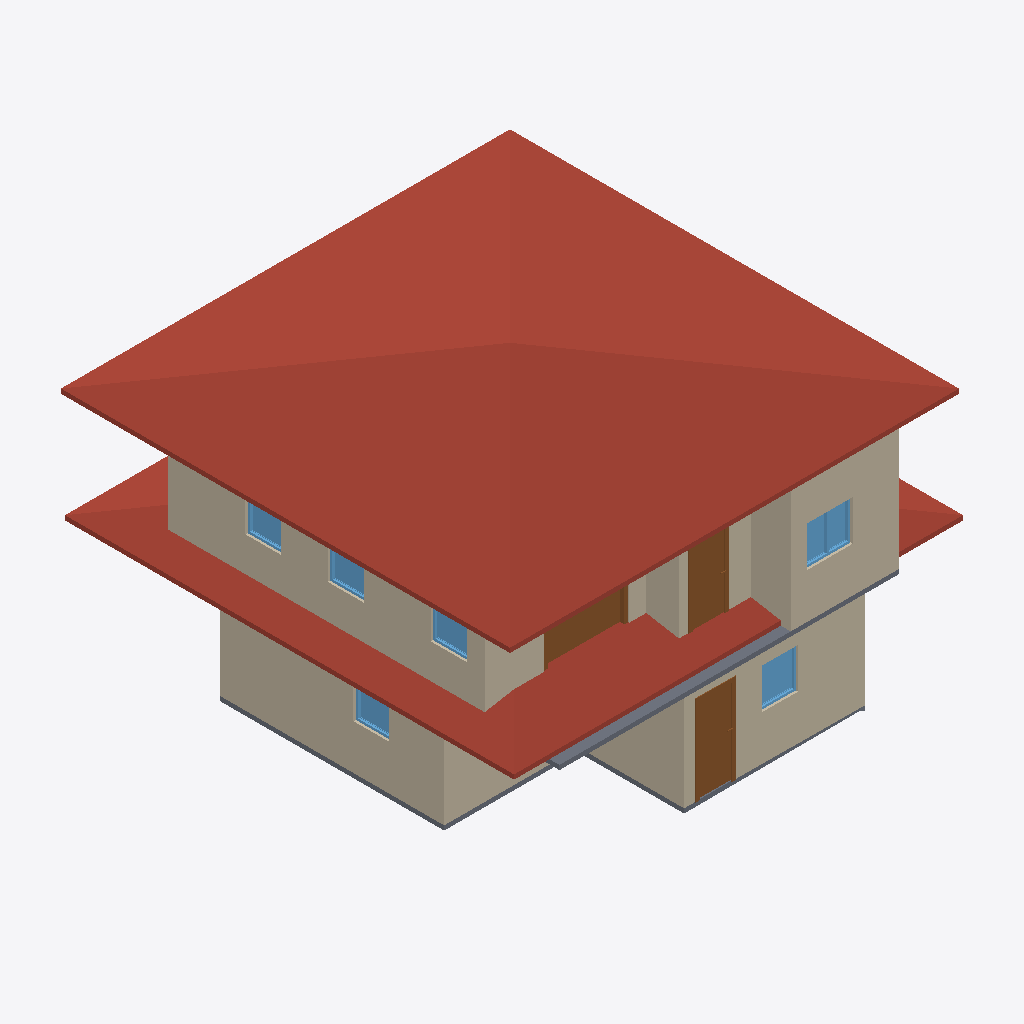
Isometric view of an IFC building model (IFC-SPF (STEP), schema IFC4, length unit metre), seen from the south-west, elements coloured by IFC class: 10 walls (beige), 6 windows (light blue), 3 doors (brown), 2 roofs (red-brown), 2 slabs (grey).
Extent 10.6 m × 10.5 m × 7.1 m (x, y, z). Storeys (3): 2F at 0.00 m; GF at 0.00 m; Roof at 0.00 m. Elements (51): 26 IfcWall, 10 IfcDoor, 9 IfcWindow, 4 IfcSlab, 2 IfcRoof.

HEADER;
FILE_DESCRIPTION(('ViewDefinition[DesignTransferView]'),'2;1');
FILE_NAME('s03-activity.ifc','2026-10-05T21:04:10+08:00',(''),(''),'IfcOpenShell 0.8.5-post1','Bonsai 0.8.5-post1','Nobody');
FILE_SCHEMA(('IFC4'));
ENDSEC;
DATA;
#1=IFCPROJECT('2GnHYbvof8KPkkQCN2cpak',$,'My Project',$,$,$,$,(#10,#22),#5);
#27=IFCSITE('1VLHuwOVH9mwMwtNVO9BPJ',$,'My Site',$,$,#50,$,$,$,$,$,$,$,$);
#33=IFCBUILDING('1OGkO44UjDJARiS_Fyj$Zj',$,'My Building',$,$,#56,$,$,$,$,$,$);
#39=IFCBUILDINGSTOREY('0agIcJK8f40P3akb4J$2zH',$,'2F',$,$,#15192,$,$,$,$);
#63=IFCBUILDINGSTOREY('3JWZLjFTHEdvLTIKS$FQl5',$,'GF',$,$,#79,$,$,$,$);
#13833=IFCBUILDINGSTOREY('2FKEB_rgT2n9vkoDxs99h2',$,'Roof',$,$,#15282,$,$,$,$);
#13924=IFCROOF('20ky3Xu2L92Oqgr9P2rdMm',$,'Roof',$,$,#15292,#13932,$,$);
#8102=IFCROOF('1XhfF3BBr0UuXz38gIO4xV',$,'Roof',$,$,#15202,#8111,$,$);
#8225=IFCWALL('1toZcylVb128C$yLuFtO0r',$,'Wall',$,$,#15227,#8231,$,$);
#253=IFCWALL('16ecCB6x90ig5Z2WlPydEO',$,'Wall',$,$,#14613,#259,$,$);
#1579=IFCWALL('0CUz_ITWP45997_Z8$uC3r',$,'Wall',$,$,#1845,#1585,$,$);
#9251=IFCWALL('37G16DxdH6peJl5$zk74y6',$,'Wall',$,$,#15232,#9257,$,$);
#1554=IFCWALL('0qNHWyKeD2UOG4WfRzRQiY',$,'Wall',$,$,#1813,#1560,$,$);
#10134=IFCSLAB('2CzQfwGs19oBQ9G7Fkgp76',$,'Slab',$,$,#15237,#10148,$,$);
#9276=IFCWALL('0rzUYuuxvFOxg3$9x1Y219',$,'Wall',$,$,#15212,#9282,$,$);
#2590=IFCDOOR('2Wf3sDtk54Pv$uLvqC36TM',$,'Door',$,$,#3398,#2599,$,2.0,0.8999999761581421,$,.SINGLE_SWING_LEFT.,$);
#11391=IFCWALL('2_71wDHP1DIfLQfg8jjOtL',$,'Wall',$,$,#15252,#11398,$,$);
#10866=IFCDOOR('2n99N8e5rAlRJch5Lwc9Kl',$,'Door',$,$,#11288,#10875,$,2.0,0.8999999761581421,$,.SINGLE_SWING_LEFT.,$);
#278=IFCWALL('2H2BI7bNn069OW0ONfSi5R',$,'Wall',$,$,#560,#284,$,$);
#2289=IFCSLAB('1b0RShBF54AfvYgtfXPlW4',$,'Slab',$,$,#2297,#2304,$,$);
#14619=IFCDOOR('2izWwAwkH0bwgXQaB8t8zI',$,'Door',$,$,#14919,#14628,$,2.0,1.8904616832733154,$,.SLIDING_TO_RIGHT.,$);
#9301=IFCWALL('1ieY5cvXf3dvHqPSlIt4_E',$,'Wall',$,$,#15242,#9307,$,$);
#9542=IFCWALL('3ar5H1Z0nEoPPQ$ltW$Uh1',$,'Wall',$,$,#15217,#9548,$,$);
#13029=IFCWINDOW('02MekrDP16yu1cL2Dws5jK',$,'Window',$,$,#13419,#13038,$,0.8999999761581421,1.0105178356170654,$,.DOUBLE_PANEL_VERTICAL.,$);
#5444=IFCWINDOW('2H54NMsKv4Ses3QMuBI0V6',$,'Window',$,$,#6234,#5454,$,0.8999999761581421,0.8025646209716797,$,.SINGLE_PANEL.,$);
#12808=IFCWINDOW('22pExRcNv8LQQcYR_VBzTF',$,'Window',$,$,#13979,#12817,$,0.8999999761581421,0.8025646209716797,$,$,$);
#12873=IFCWINDOW('2aGk8EEVr4gAygElpgUgSE',$,'Window',$,$,#13984,#12881,$,0.8999999761581421,0.8025646209716797,$,$,$);
#14492=IFCWINDOW('1Qu5gbN5j8Y97BzWoQUmTt',$,'Window',$,$,#15297,#14501,$,0.8999999761581421,0.8025646209716797,$,$,$);
#12743=IFCWINDOW('1gkEKDo_n17P_3wNRjhkHt',$,'Window',$,$,#13969,#12752,$,0.8999999761581421,0.8025646209716797,$,$,$);
ENDSEC;
